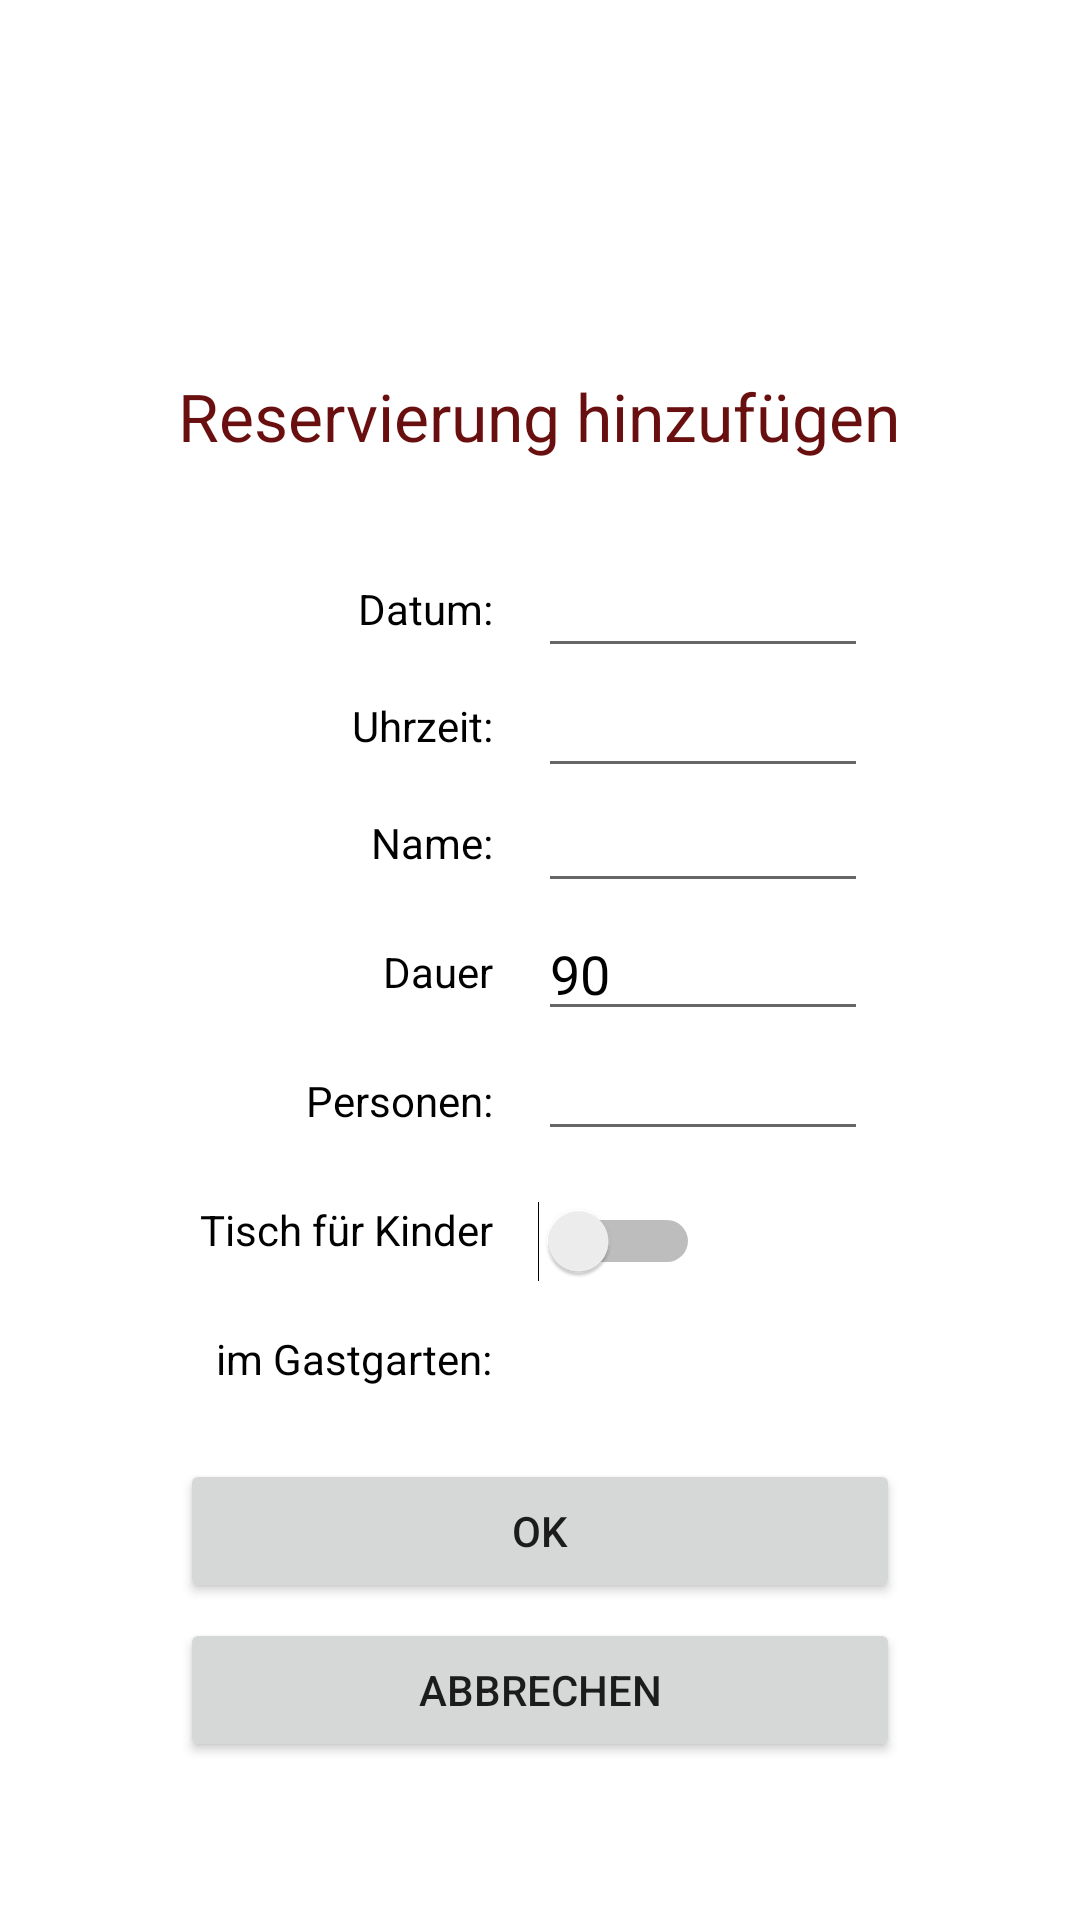

This screen was rendered from an Android layout file. Write that file and the resources it references.
<!-- AndroidManifest.xml: application theme AppTheme -->
<!-- res/layout/activity_reservation.xml -->
<?xml version="1.0" encoding="utf-8"?>
<androidx.constraintlayout.widget.ConstraintLayout xmlns:android="http://schemas.android.com/apk/res/android"
    xmlns:app="http://schemas.android.com/apk/res-auto"
    xmlns:tools="http://schemas.android.com/tools"
    android:layout_width="match_parent"
    android:layout_height="match_parent"
    android:background="@color/white"
    tools:context=".MainActivity">

    <Switch
        android:id="@+id/outdoorsSwitch"
        android:layout_width="wrap_content"
        android:layout_height="28dp"
        android:layout_marginStart="15dp"
        android:layout_marginTop="30dp"
        android:textColor="@color/white"
        app:layout_constraintBottom_toBottomOf="@+id/textView10"
        app:layout_constraintStart_toEndOf="@+id/textView10"
        app:layout_constraintTop_toTopOf="@+id/textView10"
        app:layout_constraintVertical_bias="1.0" />

    <TextView
        android:id="@+id/textView8"
        android:layout_width="wrap_content"
        android:layout_height="wrap_content"
        android:layout_marginTop="24dp"
        android:text="Personen:"
        android:textColor="#000000"
        app:layout_constraintEnd_toEndOf="@+id/textView16"
        app:layout_constraintTop_toBottomOf="@+id/textView16" />

    <TextView
        android:id="@+id/textView6"
        android:layout_width="wrap_content"
        android:layout_height="wrap_content"
        android:layout_marginTop="20dp"
        android:text="Uhrzeit:"
        android:textColor="#000000"
        app:layout_constraintEnd_toEndOf="@+id/textView5"
        app:layout_constraintTop_toBottomOf="@+id/textView5" />

    <TextView
        android:id="@+id/textView19"
        android:layout_width="wrap_content"
        android:layout_height="wrap_content"
        android:layout_marginTop="20dp"
        android:text="Name:"
        android:textColor="#000000"
        app:layout_constraintEnd_toEndOf="@+id/textView6"
        app:layout_constraintTop_toBottomOf="@+id/textView6" />

    <TextView
        android:id="@+id/textView9"
        android:layout_width="wrap_content"
        android:layout_height="wrap_content"
        android:layout_marginTop="24dp"
        android:text="Tisch für Kinder"
        android:textColor="#000000"
        app:layout_constraintEnd_toEndOf="@+id/textView8"
        app:layout_constraintTop_toBottomOf="@+id/textView8" />

    <TextView
        android:id="@+id/textView10"
        android:layout_width="wrap_content"
        android:layout_height="wrap_content"
        android:layout_marginTop="24dp"
        android:text="im Gastgarten:"
        android:textColor="#000000"
        app:layout_constraintEnd_toEndOf="@+id/textView9"
        app:layout_constraintTop_toBottomOf="@+id/textView9" />

    <EditText
        android:id="@+id/personCountInput"
        android:layout_width="110dp"
        android:layout_height="40dp"
        android:layout_marginStart="15dp"
        android:ems="10"
        android:inputType="number"
        android:textColor="#000000"
        app:layout_constraintBottom_toBottomOf="@+id/textView8"
        app:layout_constraintStart_toEndOf="@+id/textView8"
        app:layout_constraintTop_toTopOf="@+id/textView8"
        app:layout_constraintVertical_bias="0.666" />

    <Button
        android:id="@+id/cancelButton"
        android:layout_width="0dp"
        android:layout_height="wrap_content"
        android:layout_marginStart="60dp"
        android:layout_marginTop="5dp"
        android:layout_marginEnd="60dp"
        android:layout_marginBottom="40dp"
        android:text="Abbrechen"
        app:layout_constraintBottom_toBottomOf="parent"
        app:layout_constraintEnd_toEndOf="parent"
        app:layout_constraintHorizontal_bias="1.0"
        app:layout_constraintStart_toStartOf="parent"
        app:layout_constraintTop_toBottomOf="@+id/submitButton"
        app:layout_constraintVertical_bias="0.0" />

    <Button
        android:id="@+id/submitButton"
        android:layout_width="0dp"
        android:layout_height="wrap_content"
        android:layout_marginStart="60dp"
        android:layout_marginTop="24dp"
        android:layout_marginEnd="60dp"
        android:text="OK"
        app:layout_constraintEnd_toEndOf="parent"
        app:layout_constraintHorizontal_bias="1.0"
        app:layout_constraintStart_toStartOf="parent"
        app:layout_constraintTop_toBottomOf="@+id/textView10" />

    <EditText
        android:id="@+id/dateInput"
        android:layout_width="110dp"
        android:layout_height="40dp"
        android:layout_marginStart="15dp"
        android:cursorVisible="false"
        android:ems="10"
        android:focusable="false"
        android:focusableInTouchMode="true"
        android:inputType="date"
        android:textColor="#000000"
        app:layout_constraintBottom_toBottomOf="@+id/textView5"
        app:layout_constraintStart_toEndOf="@+id/textView5"
        app:layout_constraintTop_toTopOf="@+id/textView5"
        app:layout_constraintVertical_bias="0.517" />

    <TextView
        android:id="@+id/textView5"
        android:layout_width="wrap_content"
        android:layout_height="wrap_content"
        android:layout_marginTop="40dp"
        android:text="Datum:"
        android:textColor="#000000"
        app:layout_constraintHorizontal_bias="0.379"
        app:layout_constraintLeft_toLeftOf="parent"
        app:layout_constraintRight_toRightOf="parent"
        app:layout_constraintTop_toBottomOf="@+id/textView23" />

    <EditText
        android:id="@+id/timeInput"
        android:layout_width="110dp"
        android:layout_height="40dp"
        android:layout_marginStart="15dp"
        android:cursorVisible="false"
        android:ems="10"
        android:focusable="false"
        android:focusableInTouchMode="true"
        android:inputType="time"
        android:textColor="#000000"
        app:layout_constraintBottom_toBottomOf="@+id/textView6"
        app:layout_constraintStart_toEndOf="@+id/textView6"
        app:layout_constraintTop_toTopOf="@+id/textView6"
        app:layout_constraintVertical_bias="0.461" />

    <TextView
        android:id="@+id/textView16"
        android:layout_width="wrap_content"
        android:layout_height="wrap_content"
        android:layout_marginTop="24dp"
        android:text="Dauer"
        android:textColor="#000000"
        app:layout_constraintEnd_toEndOf="@+id/textView19"
        app:layout_constraintTop_toBottomOf="@+id/textView19" />

    <EditText
        android:id="@+id/durationInput"
        android:layout_width="110dp"
        android:layout_height="40dp"
        android:layout_marginStart="15dp"
        android:ems="10"
        android:inputType="number"
        android:text="90"
        android:textColor="#000000"
        app:layout_constraintBottom_toBottomOf="@+id/textView16"
        app:layout_constraintStart_toEndOf="@+id/textView16"
        app:layout_constraintTop_toTopOf="@+id/textView16"
        app:layout_constraintVertical_bias="0.523" />

    <Switch
        android:id="@+id/kidsSwitch"
        android:layout_width="wrap_content"
        android:layout_height="wrap_content"
        android:layout_marginStart="15dp"
        app:layout_constraintBottom_toBottomOf="@+id/textView9"
        app:layout_constraintStart_toEndOf="@+id/textView9"
        app:layout_constraintTop_toTopOf="@+id/textView9"
        app:layout_constraintVertical_bias="0.0" />

    <EditText
        android:id="@+id/nameInput"
        android:layout_width="110dp"
        android:layout_height="40dp"
        android:layout_marginStart="15dp"
        android:ems="10"
        android:inputType="textPersonName"
        android:textColor="#000000"
        app:layout_constraintBottom_toBottomOf="@+id/textView19"
        app:layout_constraintStart_toEndOf="@+id/textView19"
        app:layout_constraintTop_toTopOf="@+id/textView19" />

    <TextView
        android:id="@+id/textView23"
        android:layout_width="wrap_content"
        android:layout_height="wrap_content"
        android:layout_marginTop="124dp"
        android:text="Reservierung hinzufügen"
        android:textAppearance="@style/TextAppearance.AppCompat.Large"
        android:textColor="@color/background"
        app:layout_constraintEnd_toEndOf="parent"
        app:layout_constraintHorizontal_bias="0.497"
        app:layout_constraintStart_toStartOf="parent"
        app:layout_constraintTop_toTopOf="parent" />
</androidx.constraintlayout.widget.ConstraintLayout>
<!-- resources referenced by this layout -->
<resources>
  <color name="background">#690F0F</color>
  <color name="white">#FFFFFF</color>
  <style name="AppTheme" parent="Theme.AppCompat.Light.NoActionBar">
  
      
          <item name="colorPrimary">#E8E8E8</item>
          <item name="colorPrimaryDark">#7C7C7C</item>
          <item name="colorAccent">#F44336</item>
  
  
      </style>
</resources>
